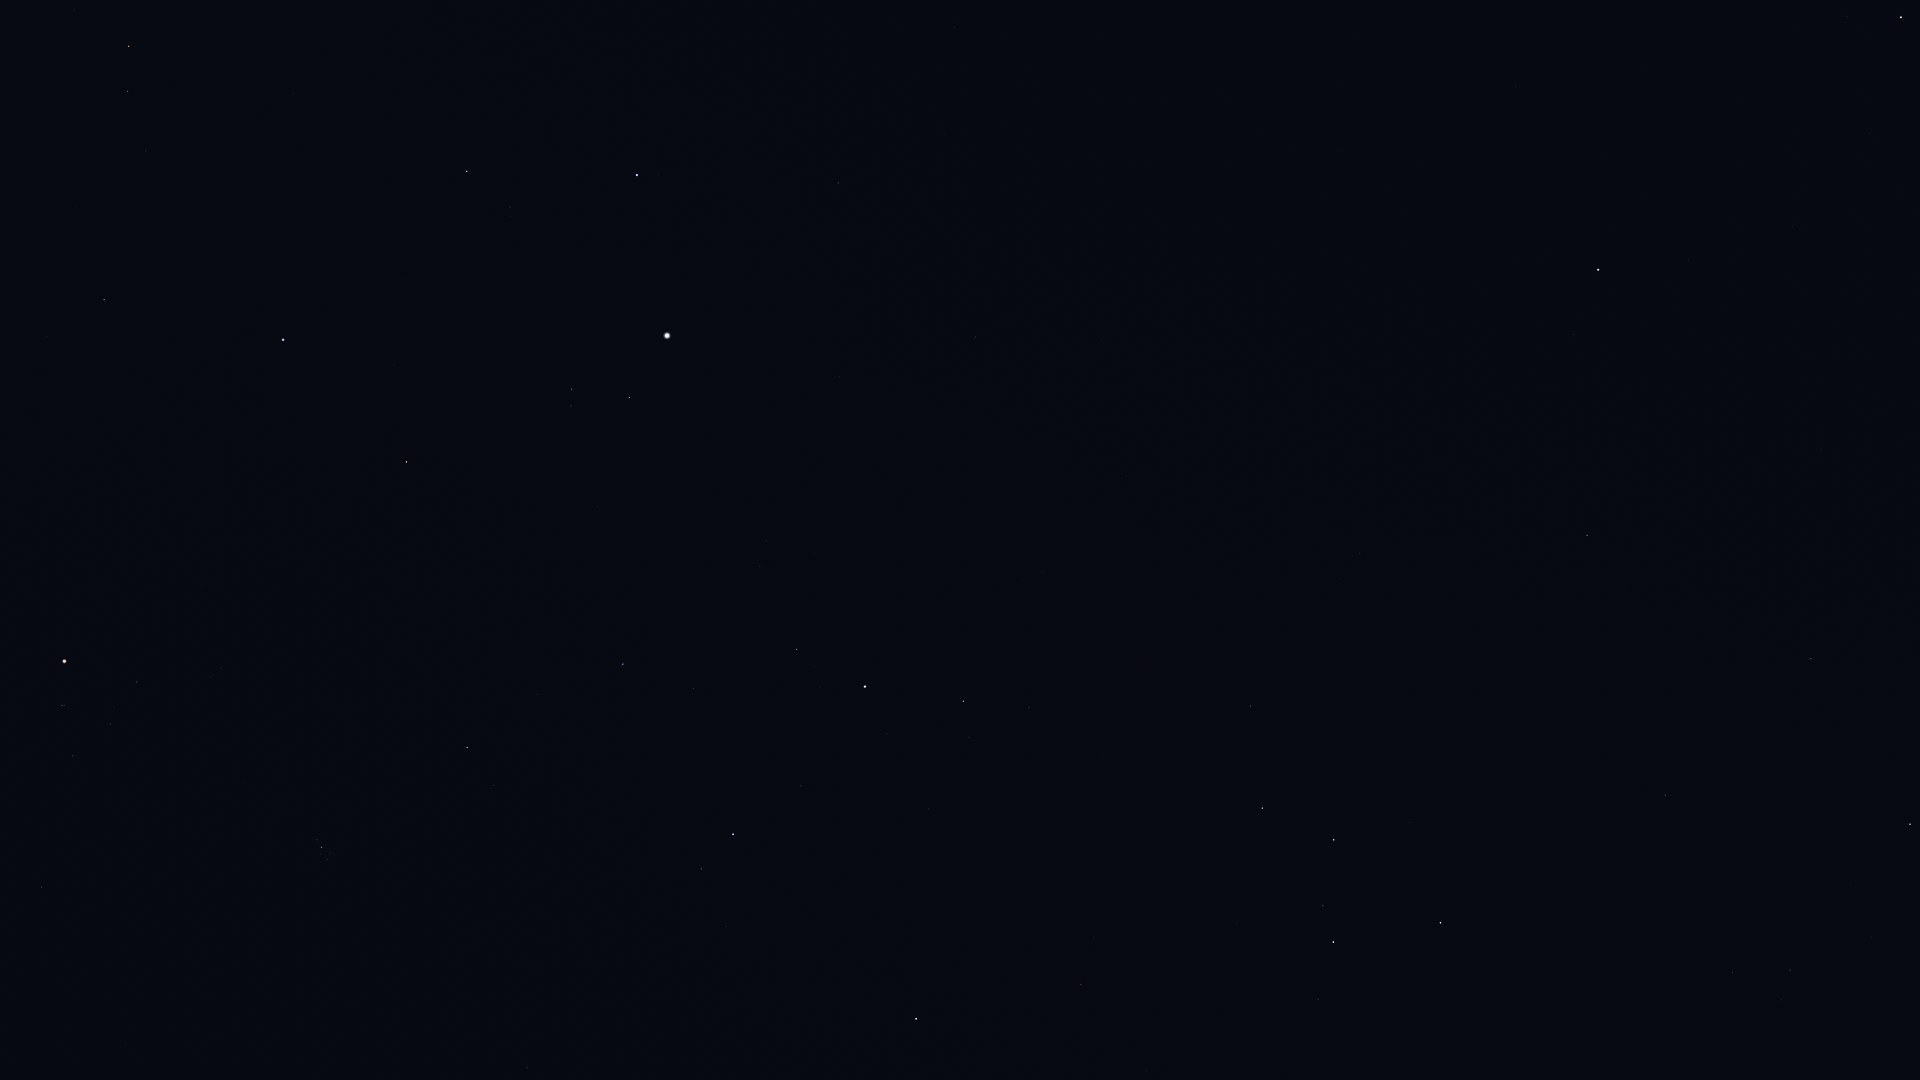

The file beside this chart, header and first rows:
Star_ID, Name, X, Y
746, Caph, 1441, 923
2920, Fulu, 1318, 999
3179, Schedar, 1333, 942
3821, Achird, 1323, 906
107418, Castula, 1318, 869
6411, Adhil, 1085, 1074
6686, Ruchbah, 1262, 808
7607, Nembus, 1081, 984
8886, Segin, 1250, 706
9640, Almach, 916, 1019
12191, Buna, 824, 923
13061, Lilii Borea, 570, 1051
13192, Nushagak, 1297, 507
13209, Bharani, 527, 1068
13254, HIP 13254, 726, 926
13268, Miram, 1029, 708
14328, HIP 14328, 963, 701
14576, Algol, 733, 834
14668, Misam, 801, 786
14838, Botein, 320, 1064
15863, Mirfak, 865, 687
16228, HIP 16228, 1043, 572
17358, HIP 17358, 797, 649
18246, Atik, 494, 785
17489, Celaeno, 331, 858
17499, Electra, 327, 860
17531, Taygeta, 334, 855
17573, Maia, 331, 853
17579, Asterope, 334, 851
17608, Merope, 321, 854
17702, Alcyone, 322, 847
17851, Pleione, 319, 839
17959, HIP 17959, 1237, 425
18505, HIP 18505, 1072, 480
18532, HIP 18532, 623, 664
18614, Menkib, 537, 694
18724, HIP 18724, 42, 887
20205, Prima Hyadum, 73, 756
20455, Secunda Hyadum, 110, 724
20648, HIP 20648, 114, 708
20889, Ain, 137, 682
20894, Chamukuy, 62, 706
21421, Aldebaran, 64, 661
21881, HIP 21881, 200, 587
22783, HIP 22783, 1102, 339
23015, Hassaleh, 406, 462
23416, Almaaz, 629, 398
23453, Saclateni, 571, 406
23767, Haedus, 572, 389
24003, Mago, 1167, 299
24608, Capella, 667, 336
25110, HIP 25110, 1371, 265
25428, Elnath, 283, 340
26451, Tianguan, 104, 300
27913, HIP 27913, 76, 208
28360, Menkalinan, 637, 175
28380, Mahasim, 467, 172
28716, HIP 28716, 70, 154
28734, HIP 28734, 146, 151
29655, HIP 29655, 127, 92
... 14 more rows
